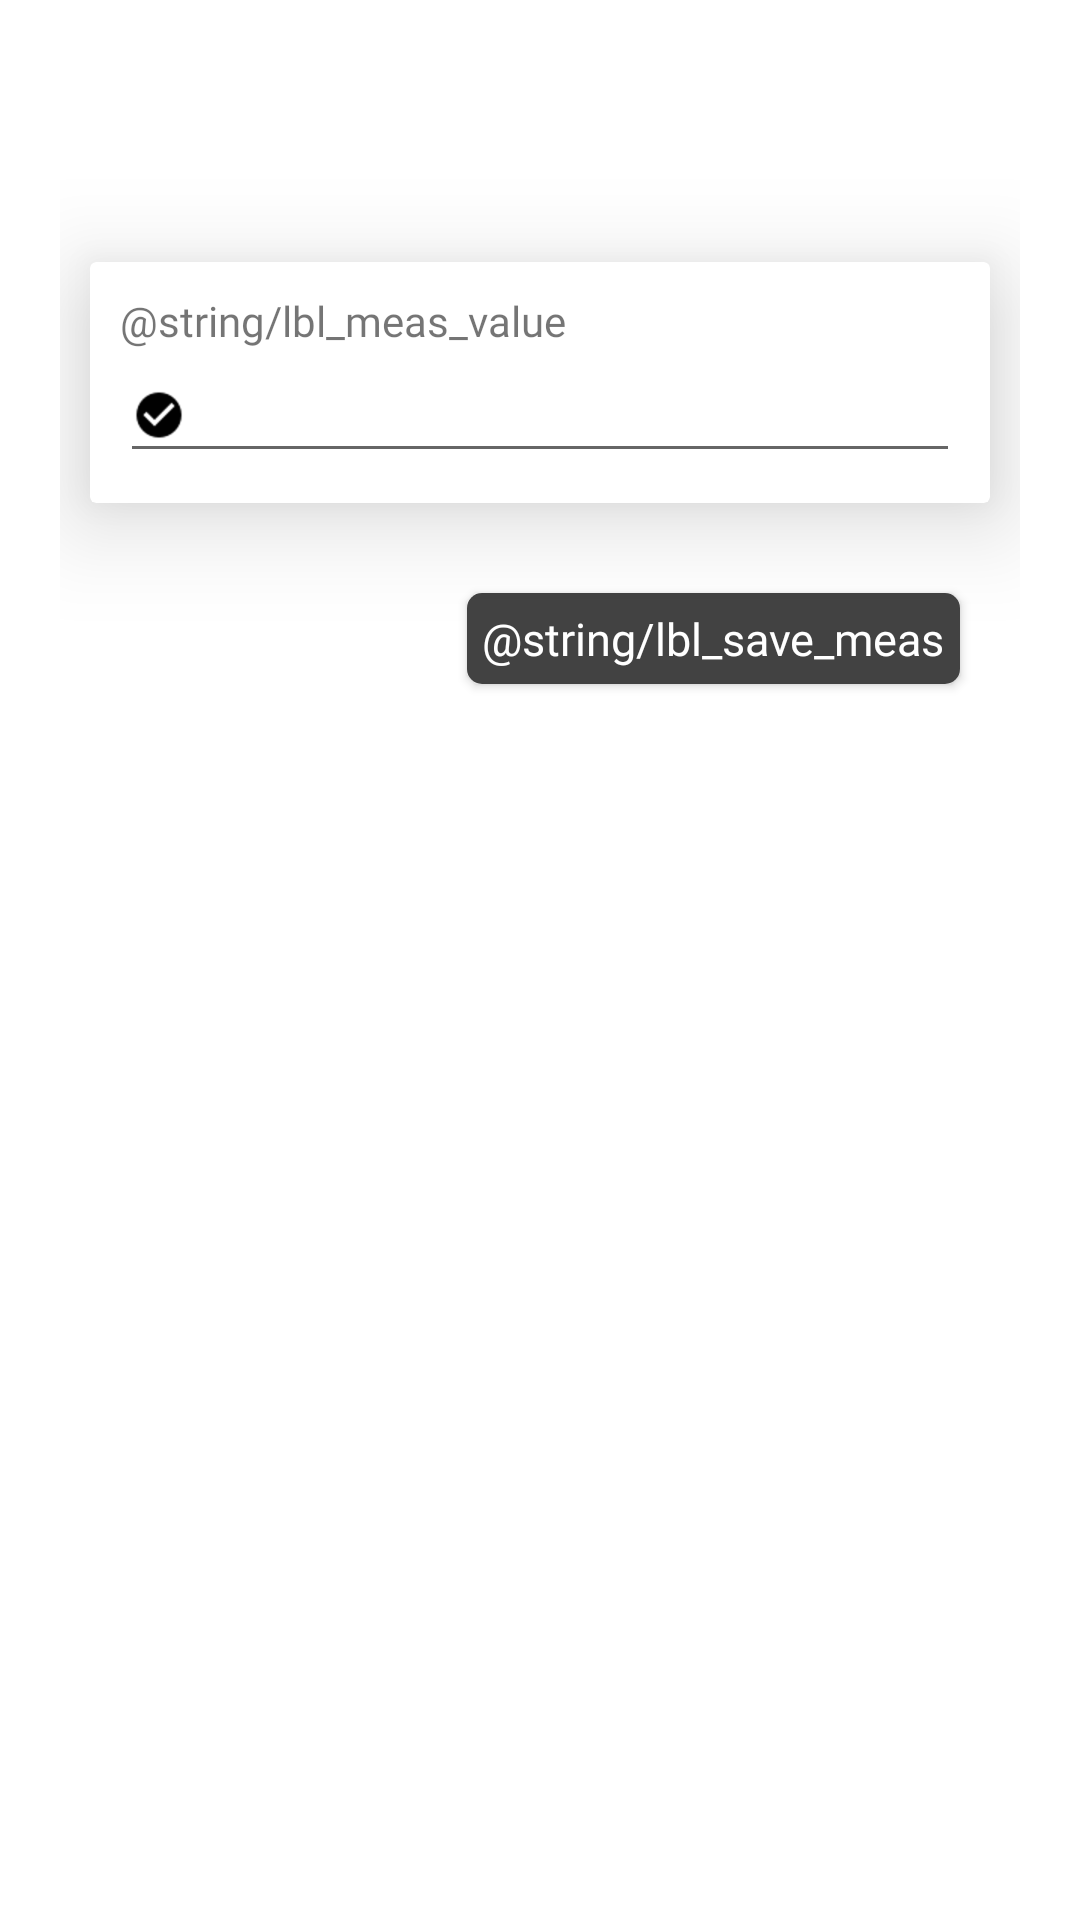

Layout XML and referenced resources for this Android screen:
<!-- AndroidManifest.xml: application theme Theme.MqttAndroid -->
<!-- res/layout/custom_dialog.xml -->
<?xml version="1.0" encoding="utf-8"?>
<LinearLayout xmlns:android="http://schemas.android.com/apk/res/android"
    xmlns:app="http://schemas.android.com/apk/res-auto"
    android:orientation="vertical"
    android:layout_width="match_parent"
    android:layout_height="match_parent"
    android:padding="20dp">

    <TextView
        android:id="@+id/dialog_title"
        android:fontFamily="@font/poppins_bold"
        android:textSize="20sp"
        android:layout_width="match_parent"
        android:layout_height="wrap_content" />

    <TextView
        android:id="@+id/dialog_desc"
        android:textSize="15sp"
        android:layout_width="match_parent"
        android:fontFamily="@font/poppins"
        android:layout_height="wrap_content" />

    <androidx.cardview.widget.CardView
        android:layout_width="match_parent"
        android:layout_height="wrap_content"
        app:cardElevation="20dp"
        android:layout_marginHorizontal="10dp"
        android:layout_marginVertical="20dp">

        <LinearLayout
            android:layout_width="match_parent"
            android:layout_height="match_parent"
            android:orientation="vertical"
            android:padding="10dp">

            <TextView
                android:layout_width="match_parent"
                android:layout_height="wrap_content"
                android:fontFamily="@font/poppins_medium"
                android:text="@string/lbl_meas_value" />

            <EditText
                android:id="@+id/dialog_input"
                android:layout_width="match_parent"
                android:layout_height="wrap_content"
                android:drawableStart="@drawable/check"
                android:drawablePadding="5dp"
                android:fontFamily="@font/poppins"
                android:inputType="numberDecimal"/>

        </LinearLayout>

    </androidx.cardview.widget.CardView>

    <androidx.cardview.widget.CardView
        android:layout_width="wrap_content"
        android:layout_height="wrap_content"
        android:layout_gravity="end"
        app:cardCornerRadius="5dp"
        android:layout_marginEnd="20dp"
        android:layout_marginTop="10dp">

        <TextView
            android:id="@+id/dialog_btn"
            android:layout_width="wrap_content"
            android:layout_height="wrap_content"
            android:padding="5dp"
            android:fontFamily="@font/poppins"
            android:gravity="center"
            android:text="@string/lbl_save_meas"
            android:textColor="@color/white"
            android:background="@color/cardview_dark_background"
            android:textSize="15sp" />

    </androidx.cardview.widget.CardView>

</LinearLayout>
<!-- resources referenced by this layout -->
<resources>
  <color name="white">#FFFFFFFF</color>
  <!-- drawable check: png bitmap (drawable-hdpi, 525 bytes) -->
  <style name="Theme.MqttAndroid" parent="Theme.MaterialComponents.DayNight.NoActionBar">
          
          <item name="colorPrimary">@color/purple_500</item>
          <item name="colorPrimaryVariant">@color/purple_700</item>
          <item name="colorOnPrimary">@color/white</item>
          
          <item name="colorSecondary">@color/teal_200</item>
          <item name="colorSecondaryVariant">@color/teal_700</item>
          <item name="colorOnSecondary">@color/black</item>
          
          <item name="android:statusBarColor" tools:targetApi="l">?attr/colorPrimaryVariant</item>
          
      </style>
  <color name="purple_500">#FF6200EE</color>
  <color name="purple_700">#FF3700B3</color>
  <color name="teal_200">#FF03DAC5</color>
  <color name="teal_700">#FF018786</color>
  <color name="black">#FF000000</color>
</resources>
